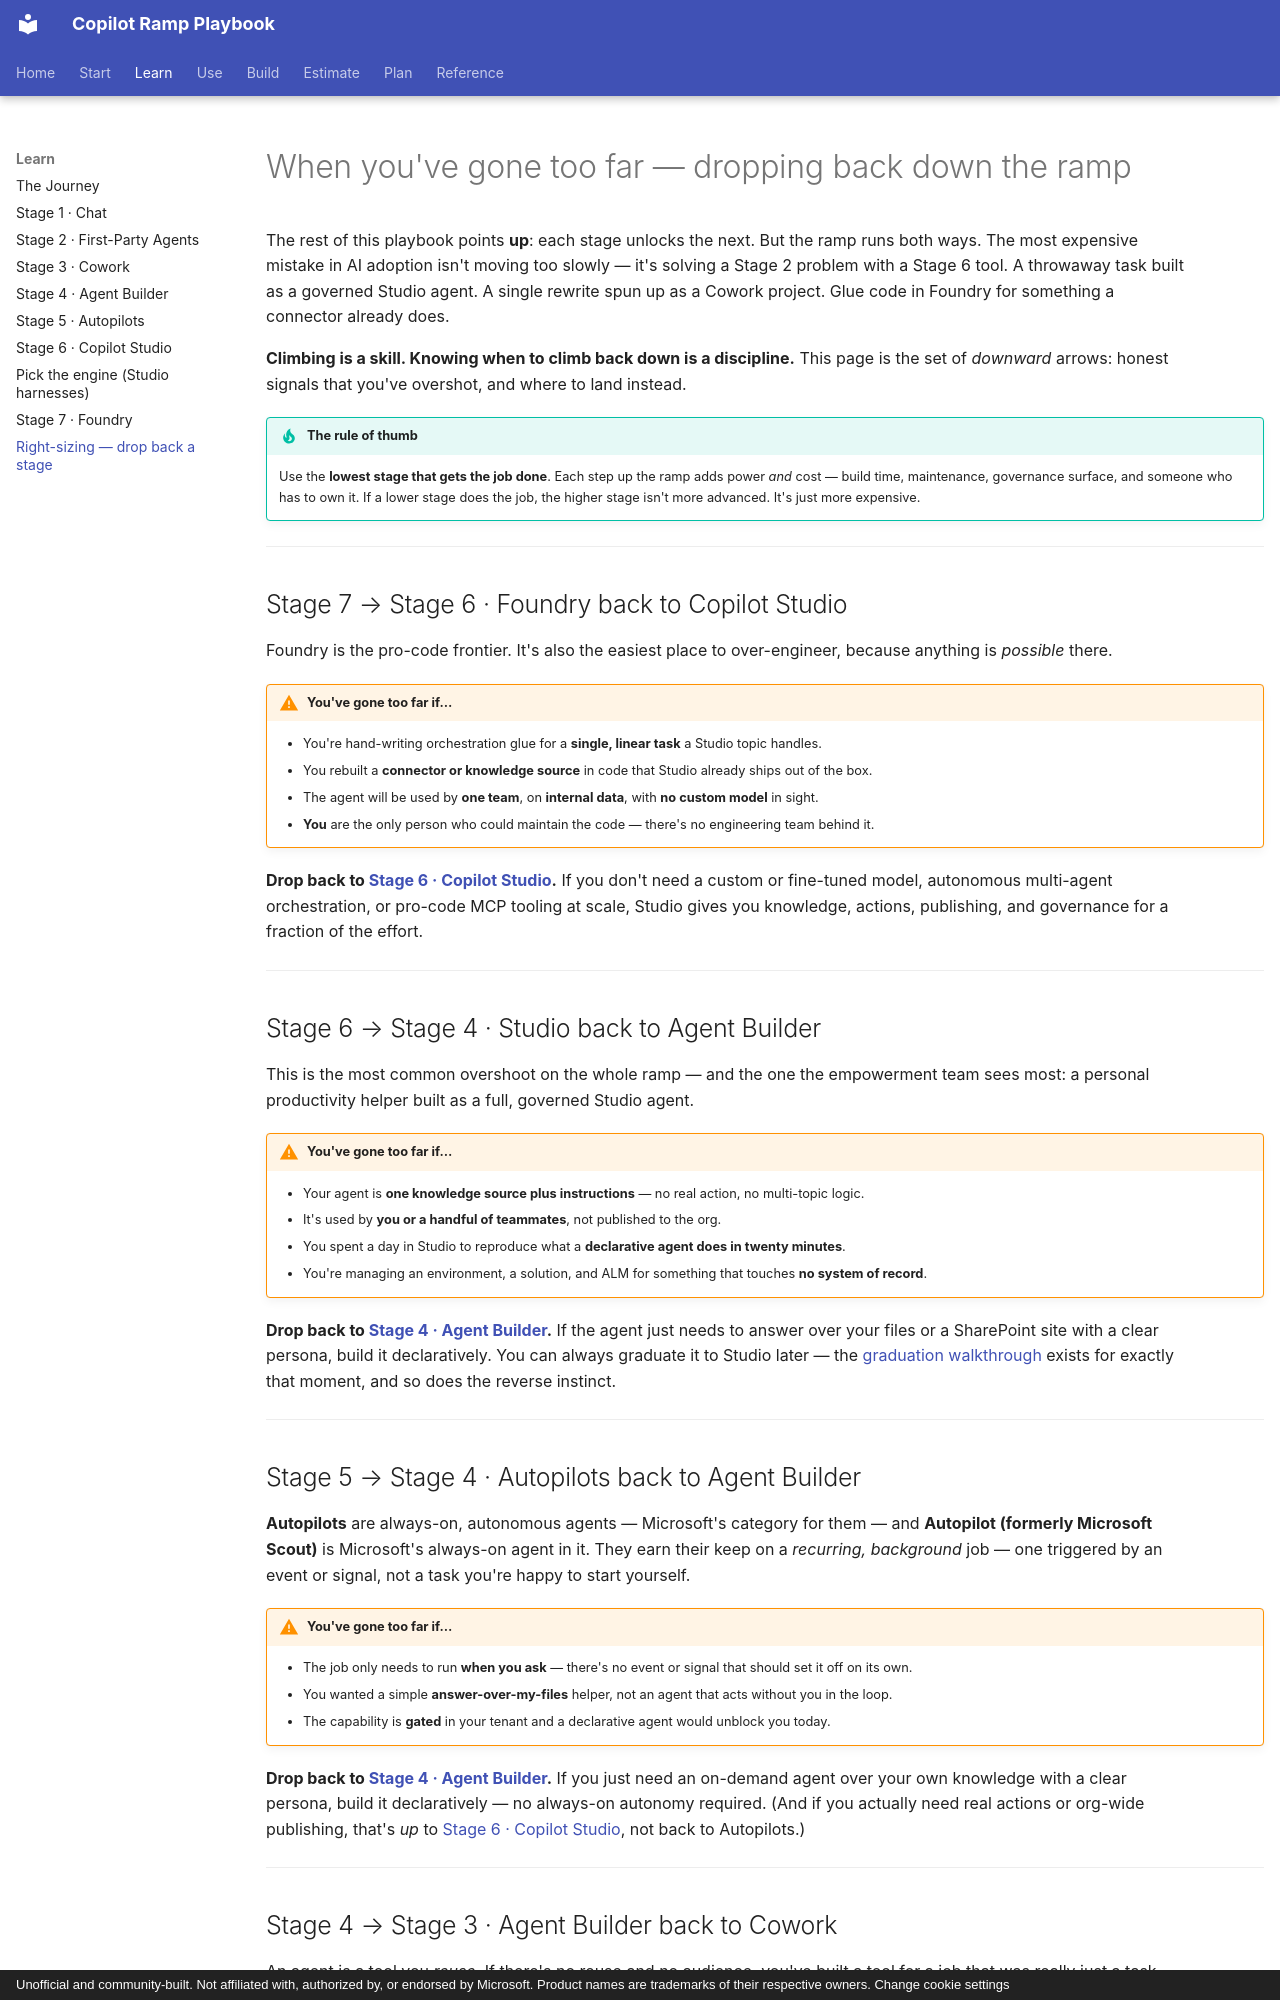

repository: mfm-copilot-ramp/copilot-ramp-playbook · page: right-sizing/index.html · generator: mkdocs · copyright: Unofficial and community-built. Not affiliated with, authorized by, or endorsed by Microsoft. Product names are trademarks of their respective owners. Change cookie settings

---
title: Right-sizing — when to drop back a stage
description: Right-sizing your Copilot ramp — when a simpler stage beats a fancier agent, and how to drop back a rung so the tool matches the job in front of you.
hide: [toc]
---

# When you've gone too far — dropping back down the ramp

The rest of this playbook points **up**: each stage unlocks the next. But the ramp runs both ways.
The most expensive mistake in AI adoption isn't moving too slowly — it's solving a Stage 2 problem
with a Stage 6 tool. A throwaway task built as a governed Studio agent. A single rewrite spun up as a
Cowork project. Glue code in Foundry for something a connector already does.

**Climbing is a skill. Knowing when to climb back down is a discipline.** This page is the set of
*downward* arrows: honest signals that you've overshot, and where to land instead.

!!! tip "The rule of thumb"
    Use the **lowest stage that gets the job done**. Each step up the ramp adds power *and* cost —
    build time, maintenance, governance surface, and someone who has to own it. If a lower stage does
    the job, the higher stage isn't more advanced. It's just more expensive.

---

## Stage 7 → Stage 6 · Foundry back to Copilot Studio { #foundry-to-studio }

Foundry is the pro-code frontier. It's also the easiest place to over-engineer, because anything is
*possible* there.

!!! warning "You've gone too far if…"
    - You're hand-writing orchestration glue for a **single, linear task** a Studio topic handles.
    - You rebuilt a **connector or knowledge source** in code that Studio already ships out of the box.
    - The agent will be used by **one team**, on **internal data**, with **no custom model** in sight.
    - **You** are the only person who could maintain the code — there's no engineering team behind it.

**Drop back to [Stage 6 · Copilot Studio](stages/stage-6-studio.md).** If you don't need a custom or
fine-tuned model, autonomous multi-agent orchestration, or pro-code MCP tooling at scale, Studio gives
you knowledge, actions, publishing, and governance for a fraction of the effort.

---

## Stage 6 → Stage 4 · Studio back to Agent Builder { #studio-to-agent-builder }

This is the most common overshoot on the whole ramp — and the one the empowerment team sees most: a
personal productivity helper built as a full, governed Studio agent.

!!! warning "You've gone too far if…"
    - Your agent is **one knowledge source plus instructions** — no real action, no multi-topic logic.
    - It's used by **you or a handful of teammates**, not published to the org.
    - You spent a day in Studio to reproduce what a **declarative agent does in twenty minutes**.
    - You're managing an environment, a solution, and ALM for something that touches **no system of record**.

**Drop back to [Stage 4 · Agent Builder](stages/stage-4-agent-builder.md).** If the agent just needs to
answer over your files or a SharePoint site with a clear persona, build it declaratively. You can always
graduate it to Studio later — the [graduation walkthrough](walkthroughs/foundry-graduate-from-studio.md)
exists for exactly that moment, and so does the reverse instinct.

---
